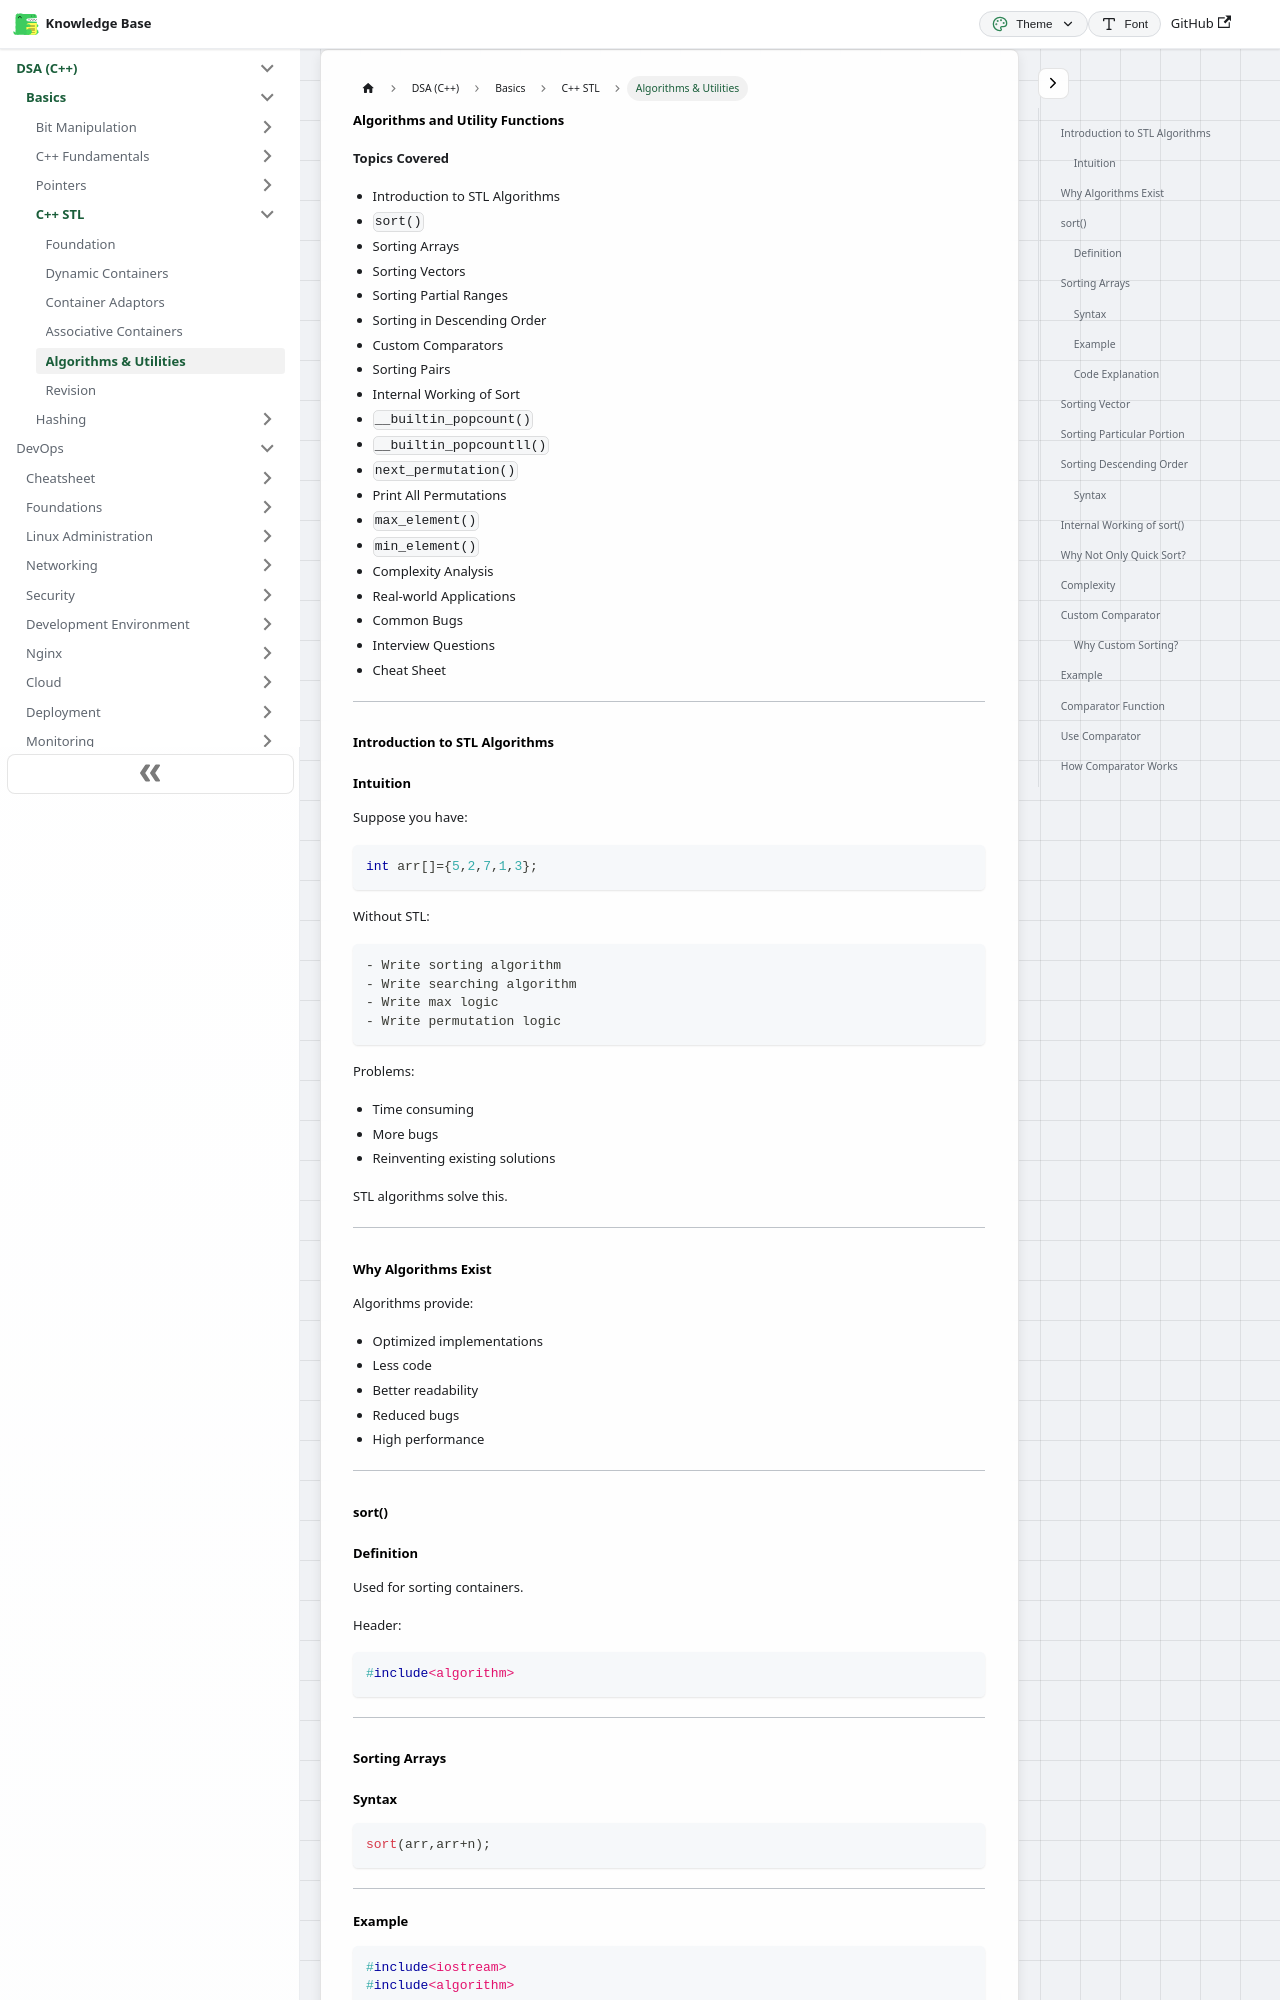

repository: codingsapienss/notes · page: docs/dsa/Basics/STL/part-05_algorithms-and-utility-functions.html · generator: docusaurus

---
sidebar_label: "Algorithms & Utilities"
---

# Algorithms and Utility Functions

**Topics Covered**

- Introduction to STL Algorithms
- `sort()`
- Sorting Arrays
- Sorting Vectors
- Sorting Partial Ranges
- Sorting in Descending Order
- Custom Comparators
- Sorting Pairs
- Internal Working of Sort
- `__builtin_popcount()`
- `__builtin_popcountll()`
- `next_permutation()`
- Print All Permutations
- `max_element()`
- `min_element()`
- Complexity Analysis
- Real-world Applications
- Common Bugs
- Interview Questions
- Cheat Sheet

---

## Introduction to STL Algorithms

### Intuition

Suppose you have:

```cpp
int arr[]={5,2,7,1,3};
```

Without STL:

```cpp
- Write sorting algorithm
- Write searching algorithm
- Write max logic
- Write permutation logic
```

Problems:

- Time consuming
- More bugs
- Reinventing existing solutions

STL algorithms solve this.

---
